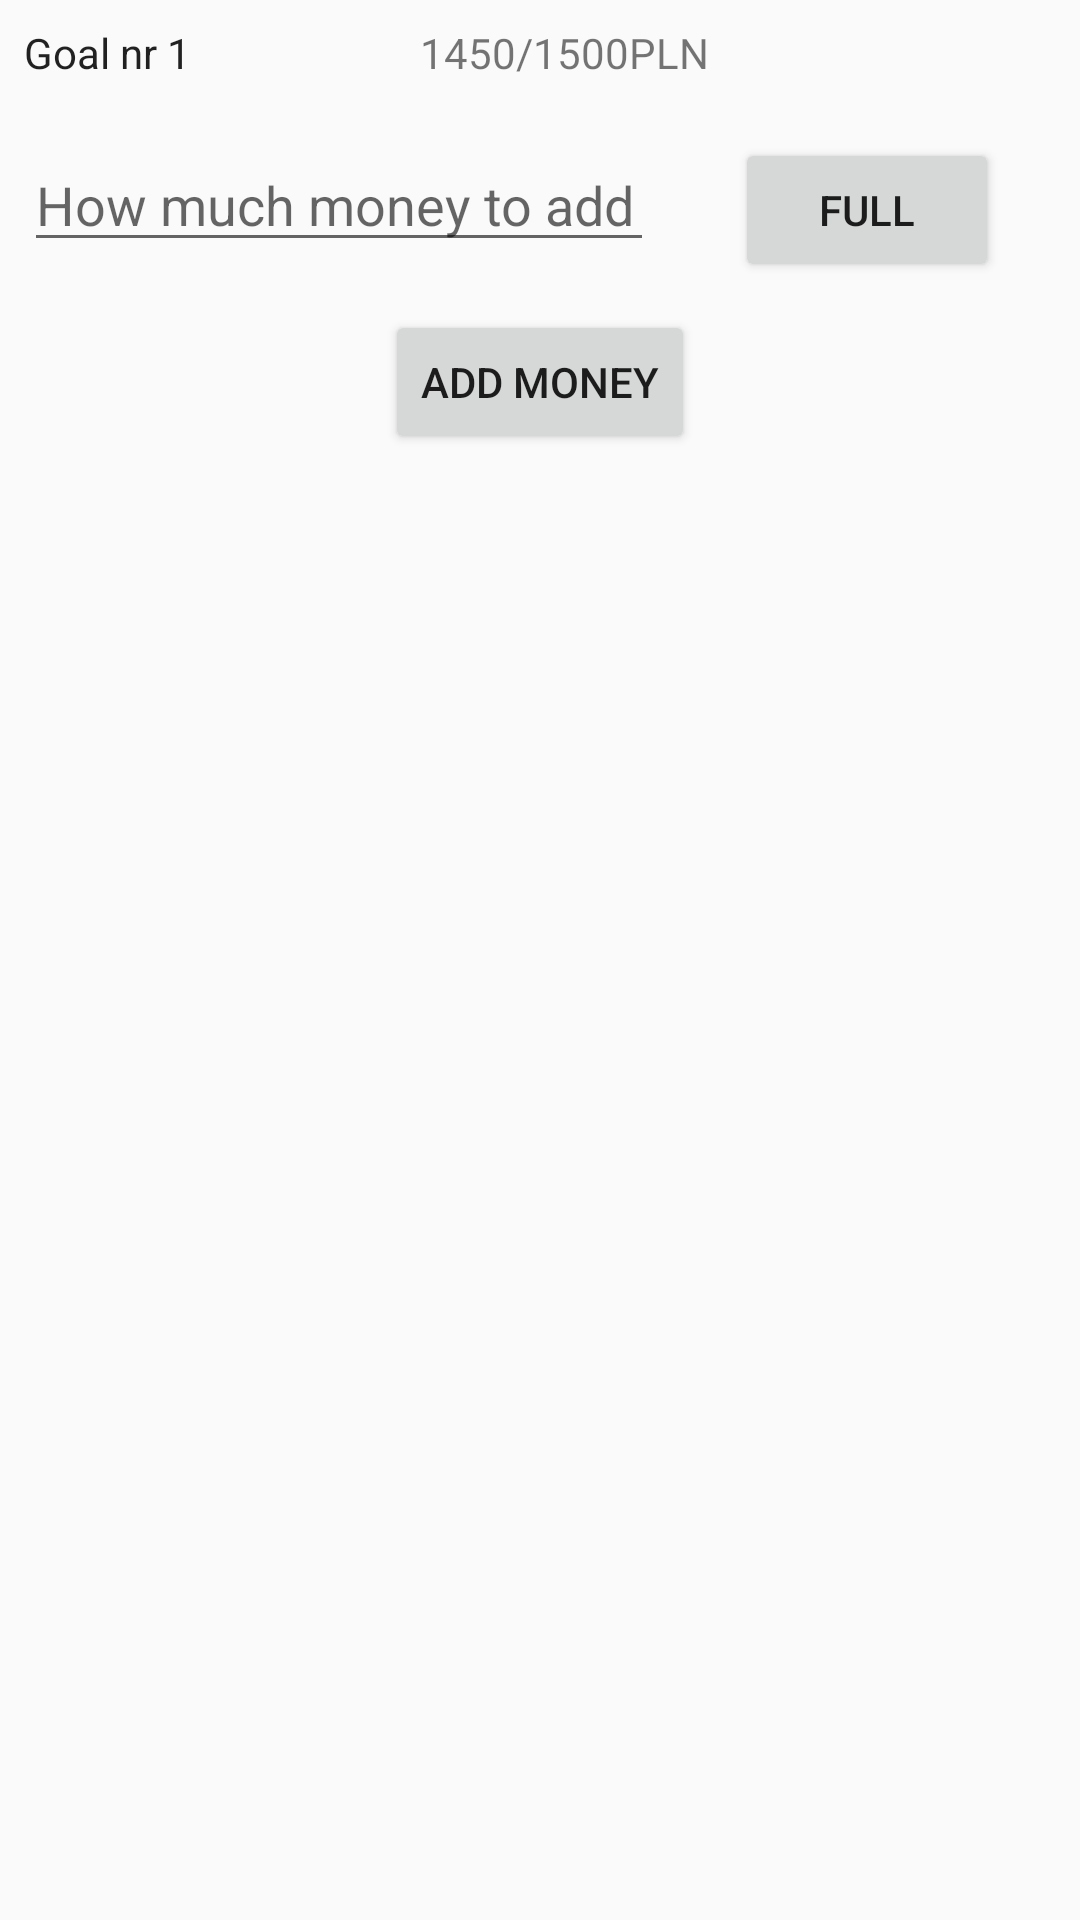

Here is an Android app screen rendered from its layout file. Give the layout XML and the strings, colors and styles it references.
<!-- AndroidManifest.xml: application theme AppTheme -->
<!-- res/layout/activity_add_money_to_goal.xml -->
<?xml version="1.0" encoding="utf-8"?>
<android.support.constraint.ConstraintLayout xmlns:android="http://schemas.android.com/apk/res/android"
    xmlns:app="http://schemas.android.com/apk/res-auto"
    xmlns:tools="http://schemas.android.com/tools"
    android:layout_width="match_parent"
    android:layout_height="match_parent"
    tools:context="com.example.qbook.financeapp.AddMoneyToGoalActivity">

    <TextView
        android:id="@+id/goal_add_money_name_textView"
        android:layout_width="100dp"
        android:layout_height="30dp"
        android:layout_marginStart="8dp"
        android:layout_marginTop="8dp"
        android:text="Goal nr 1"
        android:textAppearance="@style/TextAppearance.AppCompat"
        app:layout_constraintStart_toStartOf="parent"
        app:layout_constraintTop_toTopOf="parent" />

    <TextView
        android:id="@+id/goal_add_money_value_textView"
        android:layout_width="wrap_content"
        android:layout_height="30dp"
        android:text="1500"
        app:layout_constraintStart_toEndOf="@+id/goal_add_money_divider_textView"
        app:layout_constraintTop_toTopOf="@+id/goal_add_money_amount_saved_textView" />

    <TextView
        android:id="@+id/goal_add_money_amount_saved_textView"
        android:layout_width="wrap_content"
        android:layout_height="30dp"
        android:layout_marginStart="32dp"
        android:layout_marginTop="8dp"
        android:text="1450"
        app:layout_constraintStart_toEndOf="@+id/goal_add_money_name_textView"
        app:layout_constraintTop_toTopOf="parent" />

    <TextView
        android:id="@+id/goal_add_money_divider_textView"
        android:layout_width="wrap_content"
        android:layout_height="30dp"
        android:text="/"
        app:layout_constraintStart_toEndOf="@+id/goal_add_money_amount_saved_textView"
        app:layout_constraintTop_toTopOf="@+id/goal_add_money_amount_saved_textView" />

    <TextView
        android:id="@+id/goal_add_money_currency_textView"
        android:layout_width="wrap_content"
        android:layout_height="30dp"
        android:text="PLN"
        app:layout_constraintStart_toEndOf="@+id/goal_add_money_value_textView"
        app:layout_constraintTop_toTopOf="@+id/goal_add_money_amount_saved_textView" />

    <EditText
        android:id="@+id/goal_add_money_how_much_editText"
        android:layout_width="wrap_content"
        android:layout_height="wrap_content"
        android:layout_marginStart="8dp"
        android:layout_marginTop="8dp"
        android:ems="10"
        android:hint="How much money to add"
        android:inputType="numberDecimal"
        app:layout_constraintStart_toStartOf="parent"
        app:layout_constraintTop_toBottomOf="@+id/goal_add_money_name_textView" />

    <Button
        android:id="@+id/goal_confirm_add_money_button"
        android:layout_width="wrap_content"
        android:layout_height="wrap_content"
        android:layout_marginEnd="8dp"
        android:layout_marginStart="8dp"
        android:layout_marginTop="16dp"
        android:text="Add money"
        app:layout_constraintEnd_toEndOf="parent"
        app:layout_constraintStart_toStartOf="parent"
        app:layout_constraintTop_toBottomOf="@+id/goal_add_money_how_much_editText" />

    <Button
        android:id="@+id/goal_add_money_add_full_button"
        android:layout_width="wrap_content"
        android:layout_height="wrap_content"
        android:layout_marginEnd="8dp"
        android:layout_marginStart="8dp"
        android:layout_marginTop="8dp"
        android:text="Full"
        app:layout_constraintEnd_toEndOf="parent"
        app:layout_constraintStart_toEndOf="@+id/goal_add_money_how_much_editText"
        app:layout_constraintTop_toBottomOf="@+id/goal_add_money_name_textView" />

</android.support.constraint.ConstraintLayout>
<!-- resources referenced by this layout -->
<resources>
  <style name="AppTheme" parent="Theme.AppCompat.Light.DarkActionBar">
          
          <item name="colorPrimaryDark">@color/colorPrimaryDark</item>
          <item name="colorAccent">@color/colorAccent</item>
          <item name="colorPrimary">@color/colorPrimary</item>
      </style>
  <color name="colorPrimaryDark">#00796B</color>
  <color name="colorAccent">#FFC107</color>
  <color name="colorPrimary">#009688</color>
</resources>
